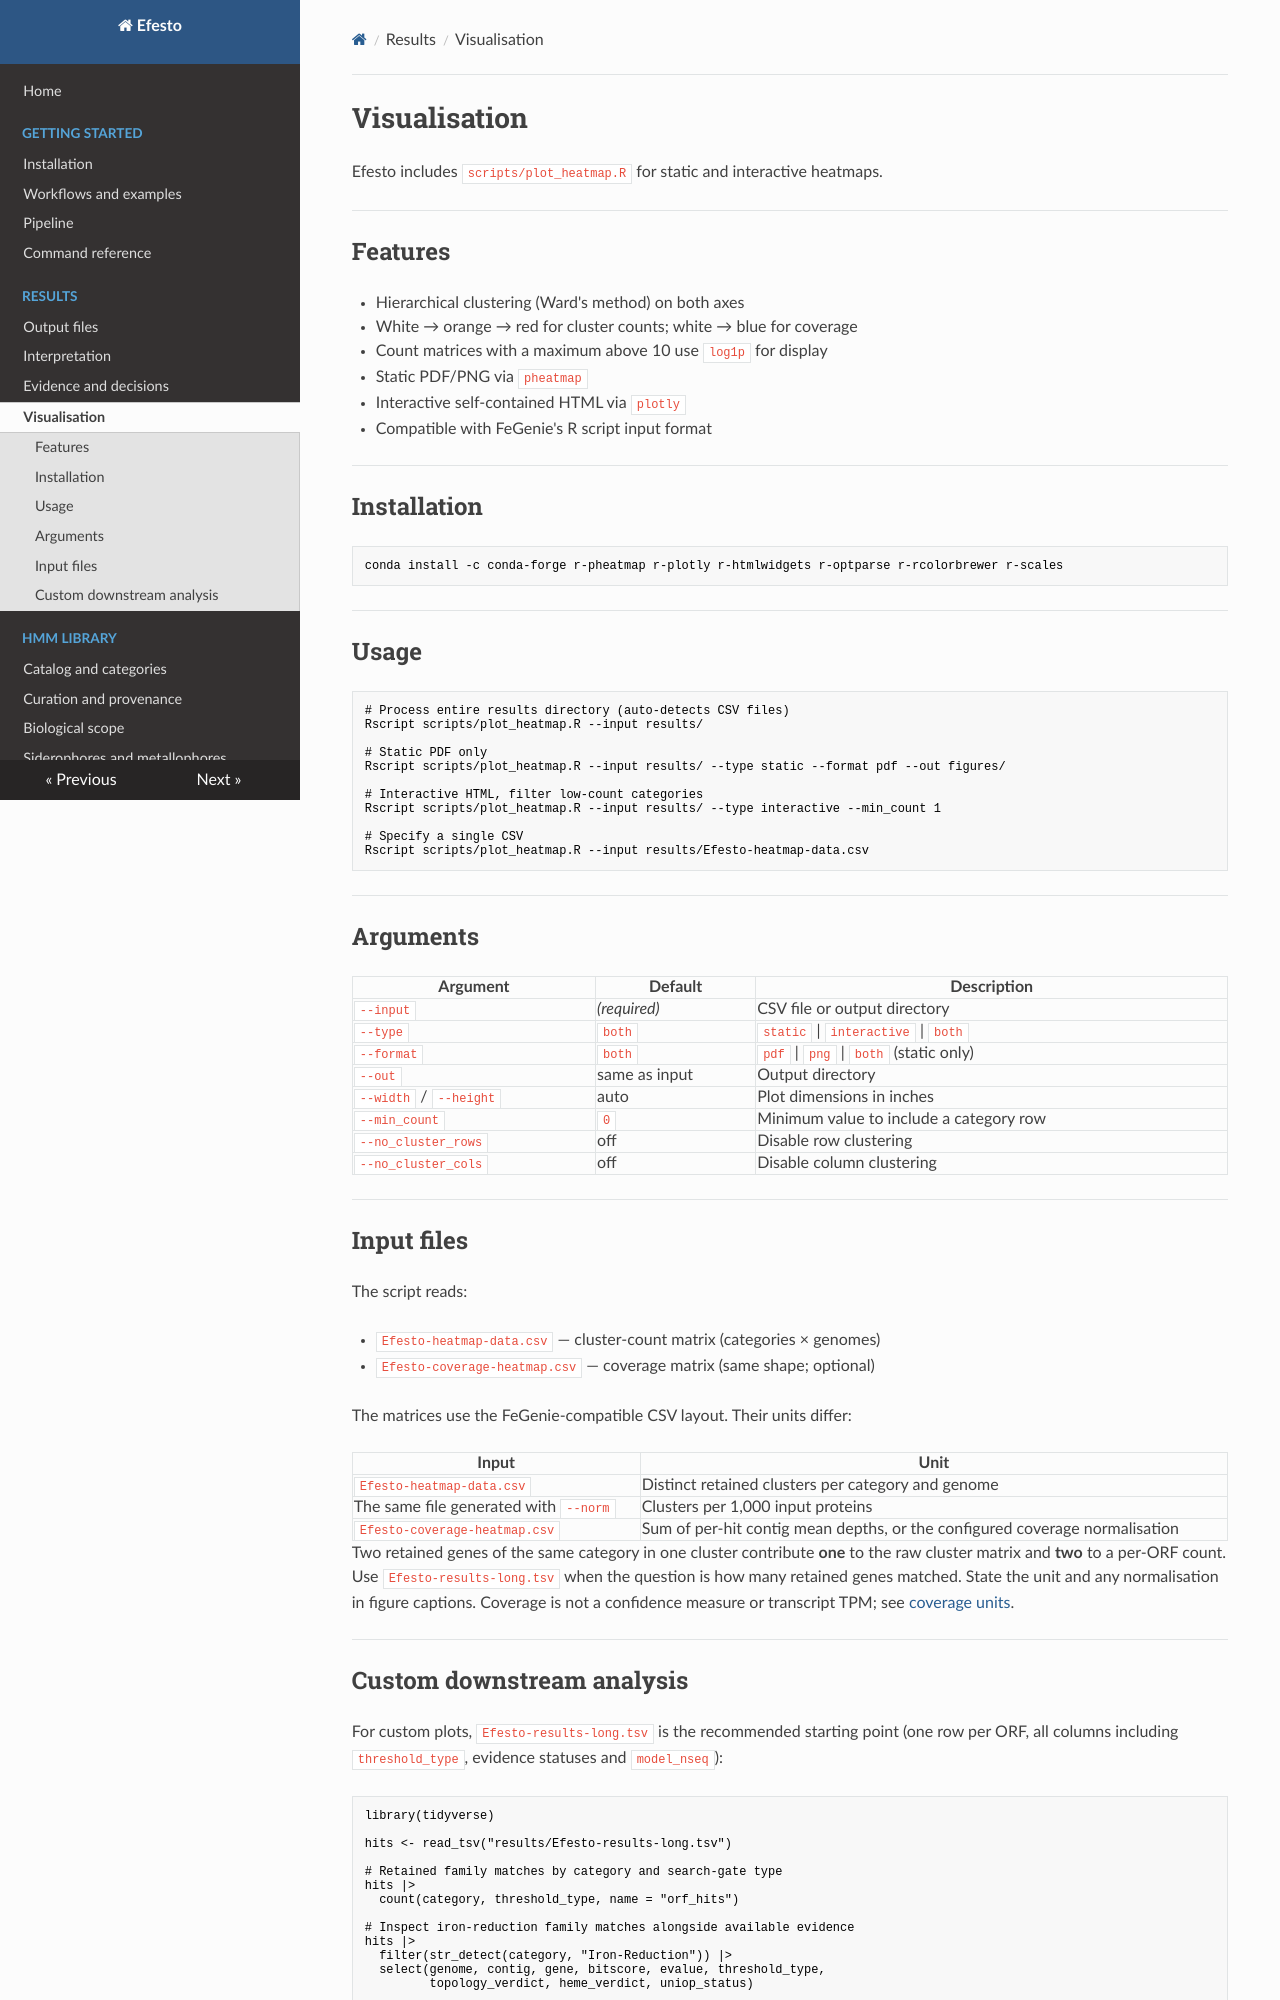

repository: l-gallucci/Efesto · page: visualisation/index.html · generator: mkdocs

# Visualisation

Efesto includes `scripts/plot_heatmap.R` for static and interactive heatmaps.

---

## Features

- Hierarchical clustering (Ward's method) on both axes
- White → orange → red for cluster counts; white → blue for coverage
- Count matrices with a maximum above 10 use `log1p` for display
- Static PDF/PNG via `pheatmap`
- Interactive self-contained HTML via `plotly`
- Compatible with FeGenie's R script input format

---

## Installation

```bash
conda install -c conda-forge r-pheatmap r-plotly r-htmlwidgets r-optparse r-rcolorbrewer r-scales
```

---

## Usage

```bash
# Process entire results directory (auto-detects CSV files)
Rscript scripts/plot_heatmap.R --input results/

# Static PDF only
Rscript scripts/plot_heatmap.R --input results/ --type static --format pdf --out figures/

# Interactive HTML, filter low-count categories
Rscript scripts/plot_heatmap.R --input results/ --type interactive --min_count 1

# Specify a single CSV
Rscript scripts/plot_heatmap.R --input results/Efesto-heatmap-data.csv
```

---

## Arguments

| Argument | Default | Description |
|----------|---------|-------------|
| `--input` | *(required)* | CSV file or output directory |
| `--type` | `both` | `static` \| `interactive` \| `both` |
| `--format` | `both` | `pdf` \| `png` \| `both` (static only) |
| `--out` | same as input | Output directory |
| `--width` / `--height` | auto | Plot dimensions in inches |
| `--min_count` | `0` | Minimum value to include a category row |
| `--no_cluster_rows` | off | Disable row clustering |
| `--no_cluster_cols` | off | Disable column clustering |

---

## Input files

The script reads:

- `Efesto-heatmap-data.csv` — cluster-count matrix (categories × genomes)
- `Efesto-coverage-heatmap.csv` — coverage matrix (same shape; optional)

The matrices use the FeGenie-compatible CSV layout. Their units differ:

| Input | Unit |
|---|---|
| `Efesto-heatmap-data.csv` | Distinct retained clusters per category and genome |
| The same file generated with `--norm` | Clusters per 1,000 input proteins |
| `Efesto-coverage-heatmap.csv` | Sum of per-hit contig mean depths, or the configured coverage normalisation |

Two retained genes of the same category in one cluster contribute **one** to the
raw cluster matrix and **two** to a per-ORF count. Use `Efesto-results-long.tsv`
when the question is how many retained genes matched. State the unit and any
normalisation in figure captions. Coverage is not a confidence measure or
transcript TPM; see [coverage units](output_formats.md#coverage-normalisation).

---
